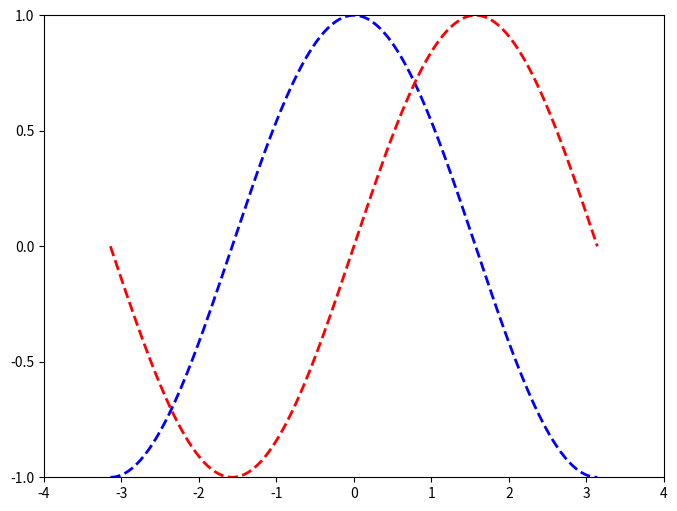

Write Python code to recreate this figure. (Note: this script raises an exception after producing the figure.)

import matplotlib.pyplot as plot
import numpy


def plotear_senos_y_cosenos():
    ejex = numpy.linspace(-numpy.pi, numpy.pi, 256)
    coseno_x = numpy.cos(ejex)
    seno_x = numpy.sin(ejex)
    figure, axes = plot.subplots()
    axes.plot(ejex, coseno_x)
    axes.plot(ejex, seno_x)
    plot.show()


if __name__ == '__main__':

    #plotear_senos_y_cosenos()

    plot.figure(figsize= (8, 6), dpi= 80)
    axe = plot.subplot(1, 1, 1)
    ejex = numpy.linspace(-numpy.pi, numpy.pi, 256)
    coseno_x = numpy.cos(ejex)
    seno_x = numpy.sin(ejex)

    axe.plot(ejex, coseno_x, color = "blue", linewidth = 2, linestyle = "--")
    axe.plot(ejex, seno_x, color = "red", linewidth = 2, linestyle = "--")
    axe.set_xlim(-4, 4)
    axe.set_ylim(-1.0, 1.0)
    axe.set_xticks(numpy.linspace(-4, 4, 9))
    axe.set_yticks(numpy.linspace(-1, 1, 5))
    plot.savefig('../data/senos_y_cosenos.png', dpi = 72)
    plot.show()
